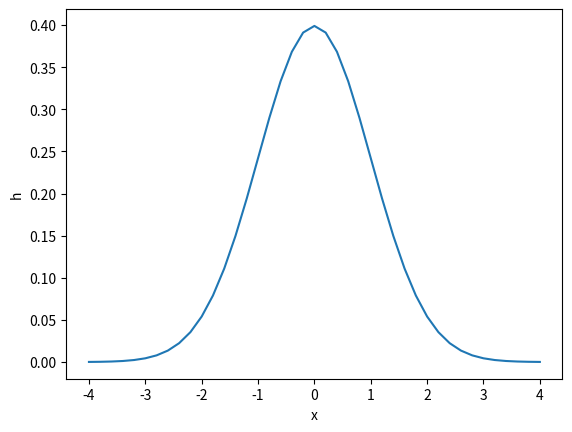

Reproduce this figure in Python.
from numpy import sqrt, exp, pi
from matplotlib.pyplot import plot, show, xlabel, ylabel


def h(x):
    return 1 / sqrt(2 * pi) * exp(-0.5 * x * x)

n = 41
dx = 8. / (n - 1)

xlist = [-4 + i * dx for i in range(n)]
hlist = [h(x) for x in xlist]

plot(xlist, hlist)
xlabel('x')
ylabel('h')
show()